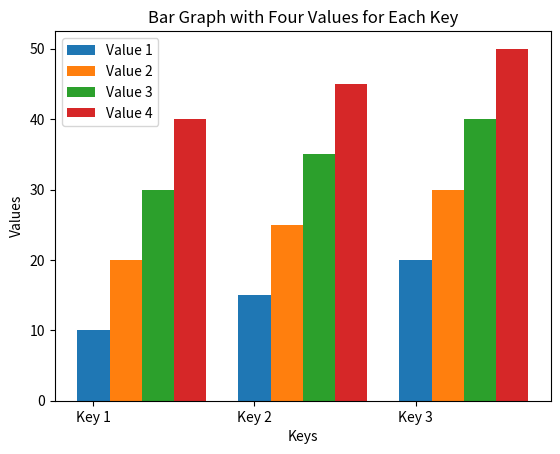

Generate this figure with matplotlib:
import matplotlib.pyplot as plt
import numpy as np

# sample data
data = {'Key 1': [10, 20, 30, 40],
        'Key 2': [15, 25, 35, 45],
        'Key 3': [20, 30, 40, 50]}

# set the keys and values
keys = list(data.keys())
values = np.array(list(data.values()))

# set the positions of the bars on the x-axis
x_pos = np.arange(len(keys))

# set the width of each bar
bar_width = 0.2

# create a bar for each value
fig, ax = plt.subplots()
for i in range(len(values[0])):
    ax.bar(x_pos + i * bar_width, values[:,i], width=bar_width, label='Value {}'.format(i+1))

# add labels and title
ax.set_xlabel('Keys')
ax.set_ylabel('Values')
ax.set_title('Bar Graph with Four Values for Each Key')
ax.set_xticks(x_pos)
ax.set_xticklabels(keys)
ax.legend()

# display the graph
plt.show()
